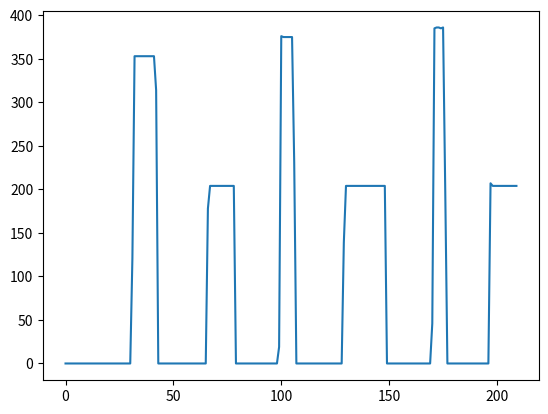

Python code for this plot:
# 这是一个示例 Python 脚本。

# 按 Ctrl+F5 执行或将其替换为您的代码。
# 按 双击 Shift 在所有地方搜索类、文件、工具窗口、操作和设置。
import matplotlib.pyplot as plt

data = """1749986062, 0.000
1749986062, 0.000
1749986063, 0.000
1749986063, 0.000
1749986064, 0.000
1749986064, 0.000
1749986065, 0.000
1749986065, 0.000
1749986066, 0.000
1749986066, 0.000
1749986067, 0.000
1749986067, 0.000
1749986068, 0.000
1749986068, 0.000
1749986069, 0.000
1749986069, 0.000
1749986070, 0.000
1749986070, 0.000
1749986071, 0.000
1749986071, 0.000
1749986072, 0.000
1749986072, 0.000
1749986073, 0.000
1749986073, 0.000
1749986074, 0.000
1749986074, 0.000
1749986075, 0.000
1749986075, 0.000
1749986076, 0.000
1749986076, 0.000
1749986077, 0.000
1749986077, 121.000
1749986078, 353.000
1749986078, 353.000
1749986079, 353.000
1749986079, 353.000
1749986080, 353.000
1749986080, 353.000
1749986081, 353.000
1749986081, 353.000
1749986082, 353.000
1749986082, 353.000
1749986083, 314.000
1749986083, 0.000
1749986084, 0.000
1749986084, 0.000
1749986085, 0.000
1749986085, 0.000
1749986086, 0.000
1749986086, 0.000
1749986087, 0.000
1749986087, 0.000
1749986088, 0.000
1749986088, 0.000
1749986089, 0.000
1749986089, 0.000
1749986090, 0.000
1749986090, 0.000
1749986091, 0.000
1749986091, 0.000
1749986092, 0.000
1749986092, 0.000
1749986093, 0.000
1749986093, 0.000
1749986094, 0.000
1749986094, 0.000
1749986095, 178.000
1749986095, 204.000
1749986096, 204.000
1749986096, 204.000
1749986097, 204.000
1749986097, 204.000
1749986098, 204.000
1749986098, 204.000
1749986099, 204.000
1749986099, 204.000
1749986100, 204.000
1749986100, 204.000
1749986101, 204.000
1749986101, 0.000
1749986102, 0.000
1749986102, 0.000
1749986103, 0.000
1749986103, 0.000
1749986104, 0.000
1749986104, 0.000
1749986105, 0.000
1749986105, 0.000
1749986106, 0.000
1749986106, 0.000
1749986107, 0.000
1749986107, 0.000
1749986108, 0.000
1749986108, 0.000
1749986109, 0.000
1749986109, 0.000
1749986110, 0.000
1749986110, 0.000
1749986111, 0.000
1749986111, 19.000
1749986112, 376.000
1749986112, 375.000
1749986113, 375.000
1749986113, 375.000
1749986114, 375.000
1749986114, 375.000
1749986115, 231.000
1749986115, 0.000
1749986116, 0.000
1749986116, 0.000
1749986117, 0.000
1749986117, 0.000
1749986118, 0.000
1749986118, 0.000
1749986119, 0.000
1749986119, 0.000
1749986120, 0.000
1749986120, 0.000
1749986121, 0.000
1749986121, 0.000
1749986122, 0.000
1749986122, 0.000
1749986123, 0.000
1749986123, 0.000
1749986124, 0.000
1749986124, 0.000
1749986125, 0.000
1749986125, 0.000
1749986126, 0.000
1749986126, 139.000
1749986127, 204.000
1749986127, 204.000
1749986128, 204.000
1749986128, 204.000
1749986129, 204.000
1749986129, 204.000
1749986130, 204.000
1749986130, 204.000
1749986131, 204.000
1749986131, 204.000
1749986132, 204.000
1749986132, 204.000
1749986133, 204.000
1749986133, 204.000
1749986134, 204.000
1749986134, 204.000
1749986135, 204.000
1749986135, 204.000
1749986136, 204.000
1749986136, 0.000
1749986137, 0.000
1749986137, 0.000
1749986138, 0.000
1749986138, 0.000
1749986139, 0.000
1749986139, 0.000
1749986140, 0.000
1749986140, 0.000
1749986141, 0.000
1749986141, 0.000
1749986142, 0.000
1749986142, 0.000
1749986143, 0.000
1749986143, 0.000
1749986144, 0.000
1749986144, 0.000
1749986145, 0.000
1749986145, 0.000
1749986146, 0.000
1749986146, 0.000
1749986147, 46.000
1749986147, 385.000
1749986148, 386.000
1749986148, 386.000
1749986149, 385.000
1749986149, 386.000
1749986150, 200.000
1749986150, 0.000
1749986151, 0.000
1749986151, 0.000
1749986152, 0.000
1749986152, 0.000
1749986153, 0.000
1749986153, 0.000
1749986154, 0.000
1749986154, 0.000
1749986155, 0.000
1749986155, 0.000
1749986156, 0.000
1749986156, 0.000
1749986157, 0.000
1749986157, 0.000
1749986158, 0.000
1749986159, 0.000
1749986159, 0.000
1749986160, 0.000
1749986160, 0.000
1749986161, 207.000
1749986161, 204.000
1749986162, 204.000
1749986162, 204.000
1749986163, 204.000
1749986163, 204.000
1749986164, 204.000
1749986164, 204.000
1749986165, 204.000
1749986165, 204.000
1749986166, 204.000
1749986166, 204.000
1749986167, 204.000"""

data2 = """

1749986729, 0.000
1749986730, 0.000
1749986730, 0.000
1749986731, 0.000
1749986731, 0.000
1749986732, 52.000
1749986732, 203.000
1749986733, 203.000
1749986733, 203.000
1749986734, 204.000
1749986734, 203.000
1749986735, 25.000
1749986735, 0.000
1749986736, 0.000
1749986736, 0.000
1749986737, 0.000
1749986737, 0.000
1749986738, 0.000
1749986738, 0.000
1749986739, 0.000
1749986739, 0.000
1749986740, 0.000
1749986740, 0.000
1749986741, 0.000
1749986741, 0.000
1749986742, 0.000
1749986742, 0.000
1749986743, 0.000
1749986743, 0.000
1749986744, 0.000
1749986744, 0.000
1749986745, 0.000
1749986745, 0.000
1749986746, 173.000
1749986746, 370.000
1749986747, 370.000
1749986747, 370.000
1749986748, 370.000
1749986748, 370.000
1749986749, 370.000
1749986749, 53.000
1749986750, 0.000
1749986750, 0.000
1749986751, 0.000
1749986751, 0.000
1749986752, 0.000
1749986752, 0.000
1749986753, 0.000
1749986753, 0.000
1749986754, 0.000
1749986754, 0.000
1749986755, 0.000
1749986755, 0.000
1749986756, 0.000
1749986756, 0.000
1749986757, 0.000
1749986757, 0.000
1749986758, 94.000
1749986758, 260.000
1749986759, 260.000
1749986759, 260.000
1749986760, 260.000
1749986760, 260.000
1749986761, 260.000
1749986761, 260.000
1749986762, 260.000
1749986762, 260.000
1749986763, 260.000
1749986763, 260.000
1749986764, 260.000
1749986764, 260.000
1749986765, 260.000
1749986765, 260.000
1749986766, 260.000
1749986766, 260.000
1749986767, 260.000
1749986767, 260.000
1749986768, 260.000
1749986768, 260.000
1749986769, 260.000
1749986769, 260.000
1749986770, 260.000
1749986770, 260.000
1749986771, 260.000
1749986771, 260.000
1749986772, 260.000
1749986772, 260.000
1749986773, 260.000
1749986773, 260.000
1749986774, 260.000
1749986774, 260.000
1749986775, 260.000
1749986775, 260.000
1749986776, 260.000
1749986776, 260.000
1749986777, 260.000
1749986777, 260.000
1749986778, 260.000
1749986778, 260.000
1749986779, 260.000
1749986779, 260.000
1749986780, 260.000
1749986780, 260.000
1749986781, 260.000
1749986781, 260.000
1749986782, 260.000
1749986782, 260.000
1749986783, 260.000
1749986783, 260.000
1749986784, 260.000
1749986784, 260.000
1749986785, 260.000
1749986785, 260.000
1749986786, 260.000
1749986786, 260.000
1749986787, 260.000
1749986787, 260.000
1749986788, 260.000
1749986788, 260.000
1749986789, 260.000
1749986789, 260.000
1749986790, 260.000
1749986790, 260.000
1749986791, 260.000
1749986791, 260.000
1749986792, 260.000
1749986792, 260.000
1749986793, 260.000
1749986793, 260.000
1749986794, 260.000
1749986794, 260.000
1749986795, 260.000
1749986795, 260.000
1749986796, 260.000
1749986796, 260.000
1749986797, 260.000
1749986797, 260.000
1749986798, 260.000
1749986798, 260.000
1749986799, 260.000
1749986799, 260.000
1749986800, 260.000
1749986800, 260.000
1749986801, 260.000
1749986801, 260.000
1749986802, 260.000
1749986802, 260.000
1749986803, 260.000
1749986803, 260.000
1749986804, 260.000
1749986804, 260.000
1749986805, 260.000
1749986805, 260.000
1749986806, 260.000
1749986806, 260.000
1749986807, 260.000
1749986807, 260.000
1749986808, 260.000
1749986808, 260.000
1749986809, 260.000
1749986809, 260.000
1749986810, 260.000
1749986810, 260.000
1749986811, 260.000
1749986811, 260.000
1749986812, 260.000
1749986812, 260.000
1749986813, 260.000
1749986813, 260.000
1749986814, 260.000
1749986814, 260.000
1749986815, 260.000
1749986815, 260.000
1749986816, 260.000
1749986816, 260.000
1749986817, 260.000
1749986817, 260.000
1749986818, 260.000
1749986818, 260.000
1749986819, 260.000
1749986819, 260.000
1749986820, 260.000
1749986820, 260.000
1749986821, 260.000
1749986821, 260.000
1749986822, 260.000
1749986822, 260.000
1749986823, 260.000
1749986823, 260.000
1749986824, 260.000
1749986824, 260.000
1749986825, 260.000
1749986825, 260.000
1749986826, 260.000
1749986826, 260.000
1749986827, 260.000
1749986827, 260.000
1749986828, 260.000
1749986828, 260.000
1749986829, 260.000
1749986829, 260.000
1749986830, 260.000
1749986830, 260.000
1749986831, 260.000
1749986831, 260.000
1749986832, 260.000
1749986832, 260.000
1749986833, 260.000
1749986833, 260.000
1749986834, 260.000
1749986834, 260.000
1749986835, 260.000
1749986835, 260.000
1749986836, 260.000
1749986836, 260.000
1749986837, 260.000
1749986837, 260.000
1749986838, 260.000
1749986838, 260.000
1749986839, 260.000
1749986839, 260.000
1749986840, 260.000
1749986840, 260.000
1749986841, 260.000
1749986841, 260.000
1749986842, 260.000
1749986842, 260.000
1749986843, 260.000
1749986843, 260.000
1749986844, 260.000
1749986844, 260.000
1749986845, 260.000
1749986845, 260.000
1749986846, 260.000
1749986846, 260.000
1749986847, 260.000
1749986847, 260.000
1749986848, 260.000
1749986848, 260.000
1749986849, 260.000
1749986849, 260.000
1749986850, 260.000
1749986850, 260.000
1749986851, 260.000
1749986851, 260.000
1749986852, 260.000
1749986852, 260.000
1749986853, 260.000
1749986853, 260.000
1749986854, 260.000
1749986854, 260.000
1749986855, 260.000
1749986855, 260.000
1749986856, 260.000
1749986856, 260.000
1749986857, 260.000
1749986857, 260.000
1749986858, 260.000
1749986858, 260.000
1749986859, 260.000
1749986859, 260.000
1749986860, 260.000
1749986860, 260.000
1749986861, 260.000
1749986861, 260.000
1749986862, 260.000
1749986862, 260.000
1749986863, 260.000
1749986863, 260.000
1749986864, 260.000
1749986864, 260.000
1749986865, 260.000
1749986865, 260.000
1749986866, 260.000
1749986866, 260.000
1749986867, 260.000
1749986867, 260.000
1749986868, 260.000
1749986868, 260.000
1749986869, 260.000
1749986869, 260.000
1749986870, 260.000
1749986870, 260.000
1749986871, 260.000
1749986871, 260.000
1749986872, 260.000
1749986872, 260.000
1749986873, 260.000
1749986873, 260.000
1749986874, 260.000
1749986874, 260.000
1749986875, 260.000
1749986875, 260.000
1749986876, 260.000
1749986876, 260.000
1749986877, 260.000
1749986877, 260.000
1749986878, 260.000
1749986878, 260.000
1749986879, 260.000
1749986879, 260.000
1749986880, 260.000
1749986880, 260.000
1749986881, 260.000
1749986881, 260.000
1749986882, 260.000
1749986882, 260.000
1749986883, 260.000
1749986883, 260.000
1749986884, 260.000
1749986884, 260.000
1749986885, 260.000
1749986885, 0.000
1749986886, 0.000
1749986886, 0.000
1749986887, 0.000
1749986887, 0.000
1749986888, 0.000
1749986888, 0.000
1749986889, 0.000
1749986889, 41.000
1749986890, 212.000
1749986890, 212.000
1749986891, 212.000
1749986891, 212.000
1749986892, 212.000
1749986892, 212.000
1749986893, 212.000
1749986893, 212.000
1749986894, 212.000
1749986894, 212.000
1749986895, 211.000
1749986895, 212.000
1749986896, 212.000
1749986896, 212.000
1749986897, 212.000
1749986897, 212.000
1749986898, 212.000
1749986898, 212.000
1749986899, 212.000
1749986899, 212.000
1749986900, 212.000
1749986900, 212.000
1749986901, 212.000
1749986901, 212.000
1749986902, 212.000
1749986902, 212.000
1749986903, 212.000
1749986903, 212.000
1749986904, 212.000
1749986904, 212.000
1749986905, 212.000
1749986905, 212.000
1749986906, 212.000
1749986906, 212.000
1749986907, 212.000
1749986907, 212.000
"""
def print_hi(name):
    # 在下面的代码行中使用断点来调试脚本。
    print(f'Hi, {name}')  # 按 F9 切换断点。


# 按装订区域中的绿色按钮以运行脚本。
if __name__ == '__main__':
    print_hi('PyCharm')
    # 方法2：列表推导式（简洁高效）
    second_column = [float(line.split(',')[1].strip()) for line in data.splitlines()]
    plt.plot(second_column)
    plt.show()
# 访问 https://www.jetbrains.com/help/pycharm/ 获取 PyCharm 帮助
